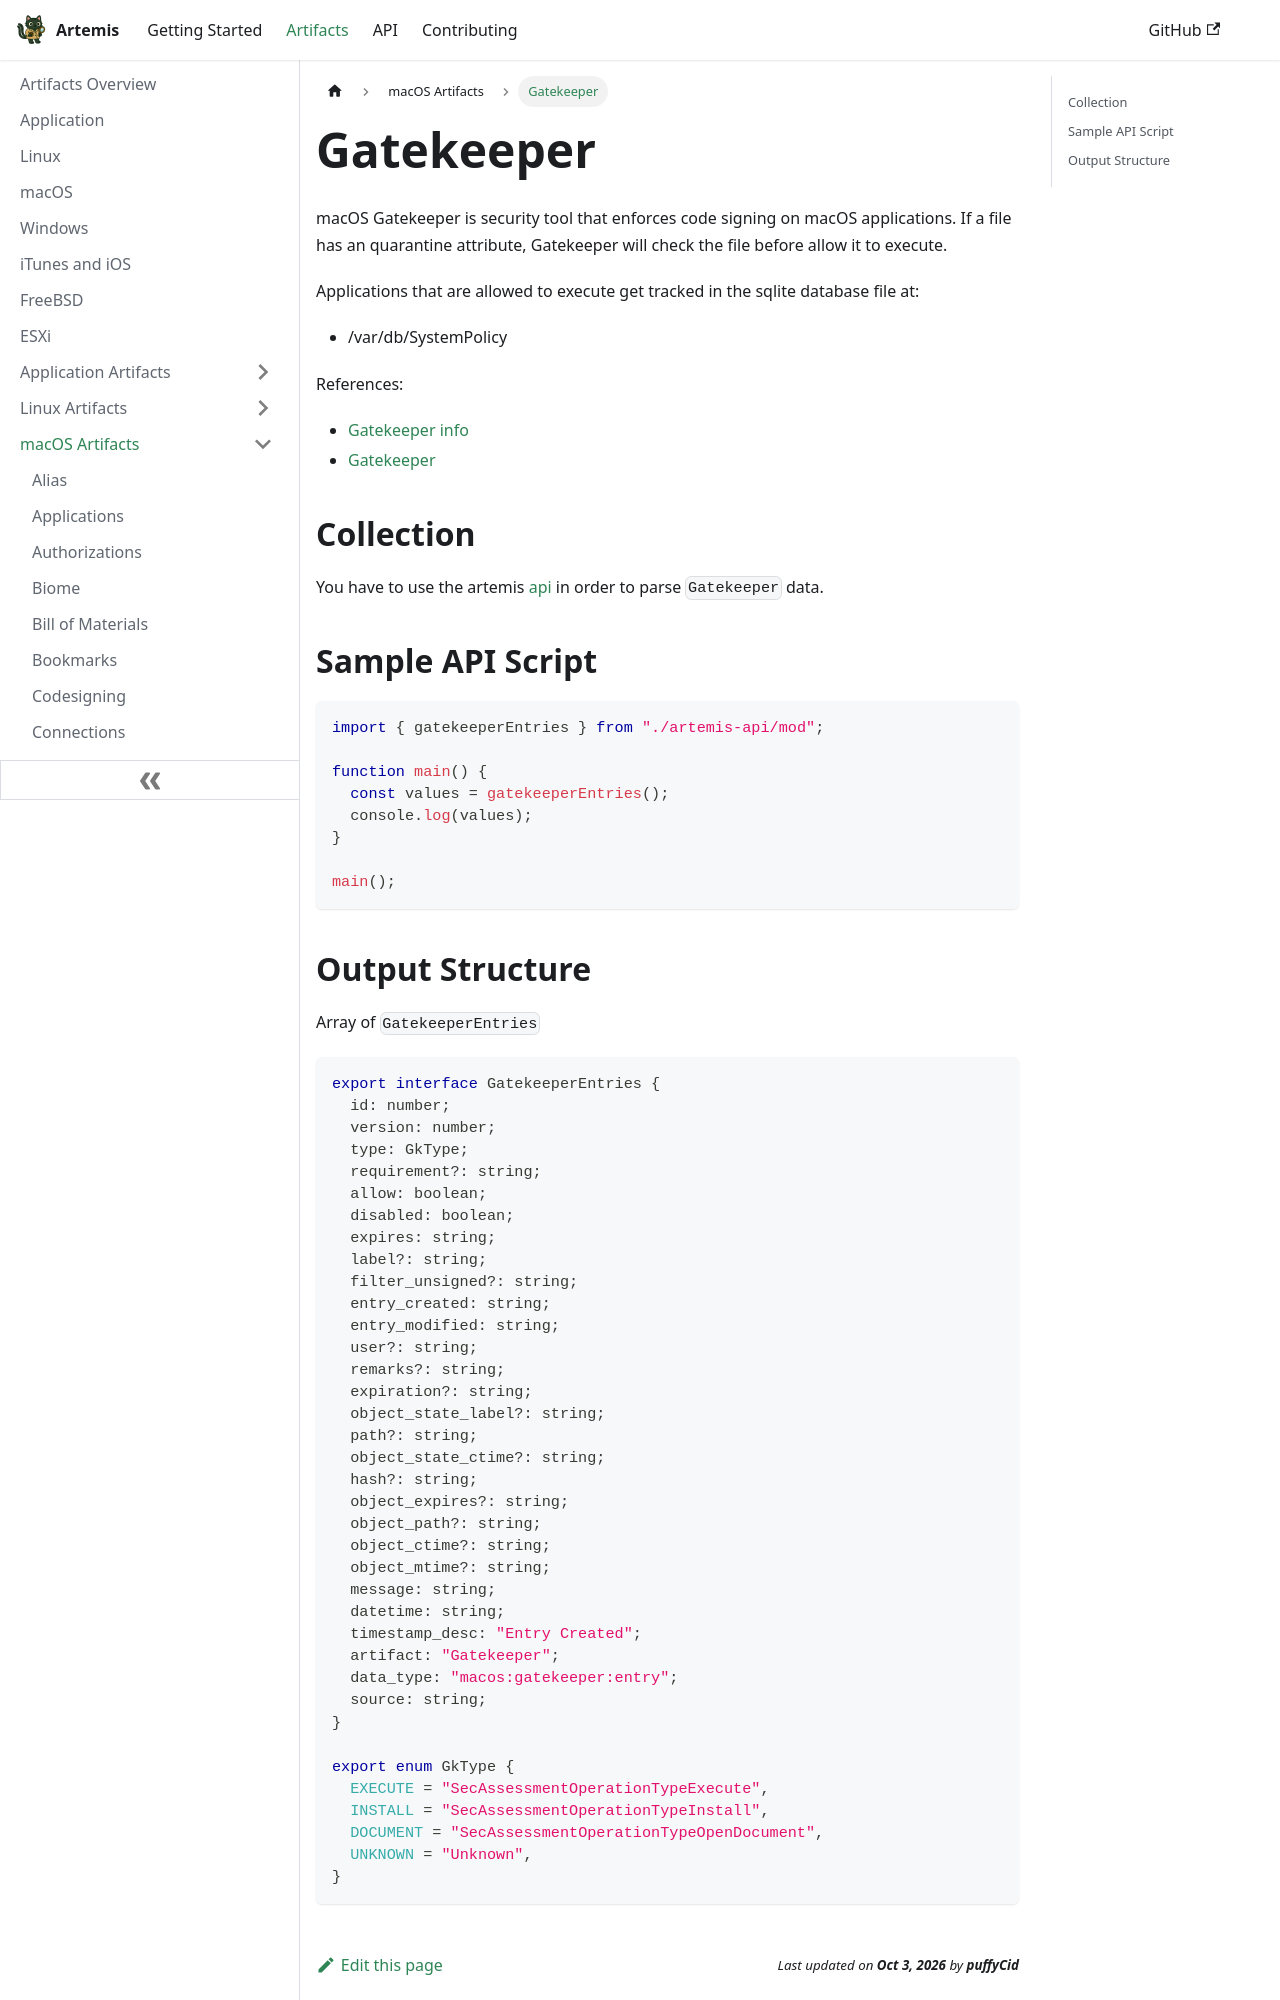

repository: puffyCid/artemis-api · page: docs/Artifacts/macOS Artifacts/gatekeeper.html · generator: docusaurus

---
description: macOS Munki application
keywords:
  - macos
  - sqlite
---

# Gatekeeper

macOS Gatekeeper is security tool that enforces code signing on macOS
applications. If a file has an quarantine attribute, Gatekeeper will check the
file before allow it to execute.

Applications that are allowed to execute get tracked in the sqlite database file
at:

- /var/db/SystemPolicy

References:

- [Gatekeeper info](https://nixhacker.com/security-protection-in-macos-1/)
- [Gatekeeper](https://en.wikipedia.org/wiki/Gatekeeper_(macOS))

## Collection

You have to use the artemis [api](../../API/overview.md) in order to parse
`Gatekeeper` data.

## Sample API Script

```typescript
import { gatekeeperEntries } from "./artemis-api/mod";

function main() {
  const values = gatekeeperEntries();
  console.log(values);
}

main();
```
